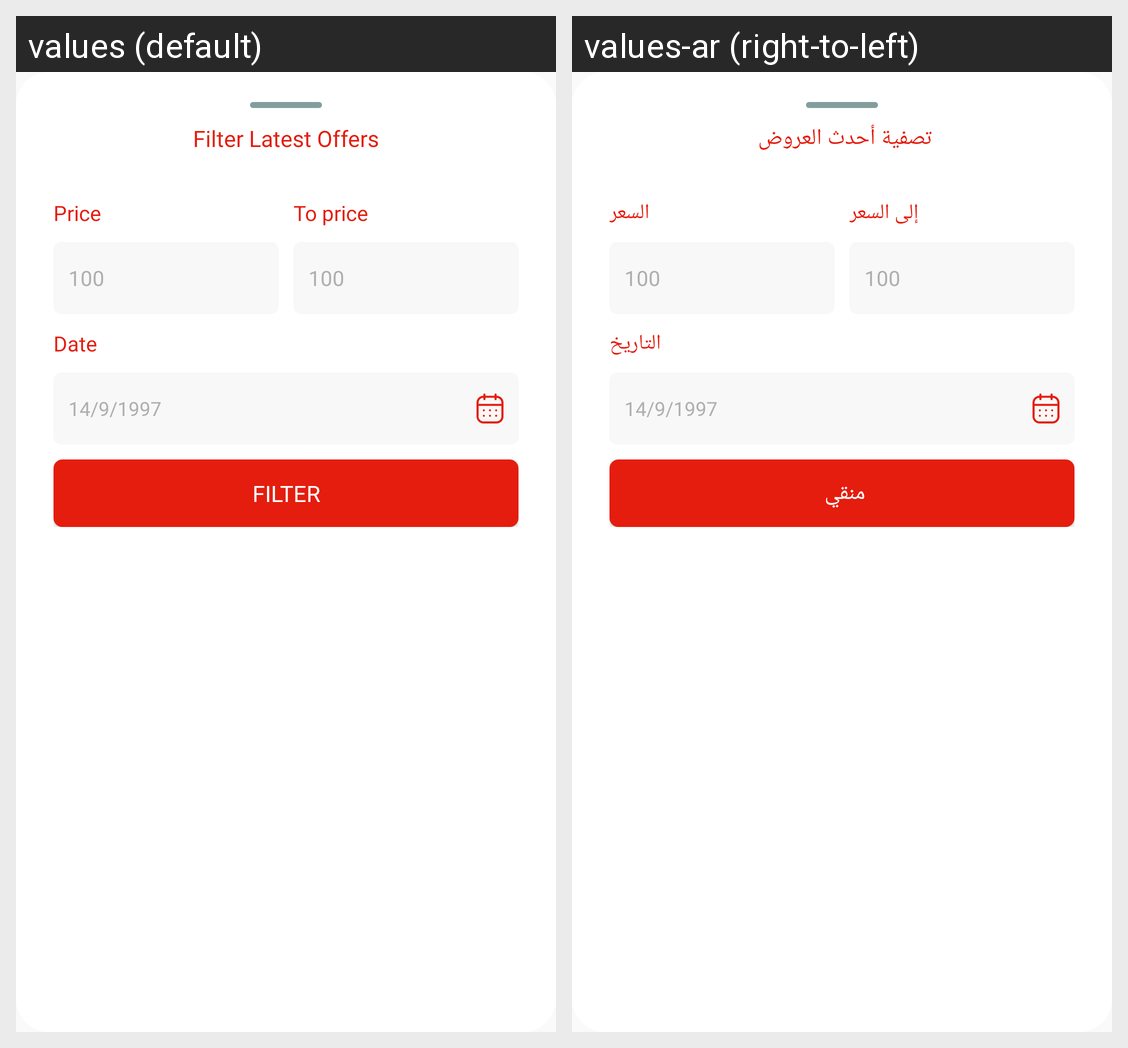

This grid shows one Android layout under two languages. Give, for every string resource on the screen, its name, the default text and each shown locale's text.
Android screen res/layout/bottom_sheet_filter_order.xml rendered under 2 locales, left to right: values (default), values-ar (right-to-left). Device: Nexus 5 (rendered at 1080×1920; each locale shown at half size, 540×960, under a caption strip naming it); theme AppTheme.
Strings drawn on this screen, with the default value and each locale's value (text and hints the layout hard-codes, and strings that could not be matched under every locale, appear in the picture but are not listed):

filter_latest_offers
  values: Filter Latest Offers
  values-ar: تصفية أحدث العروض 

price
  values: Price
  values-ar: السعر

to_price
  values: To price
  values-ar:  إلى السعر

date
  values: Date
  values-ar: التاريخ

filter
  values: Filter
  values-ar: منقي
